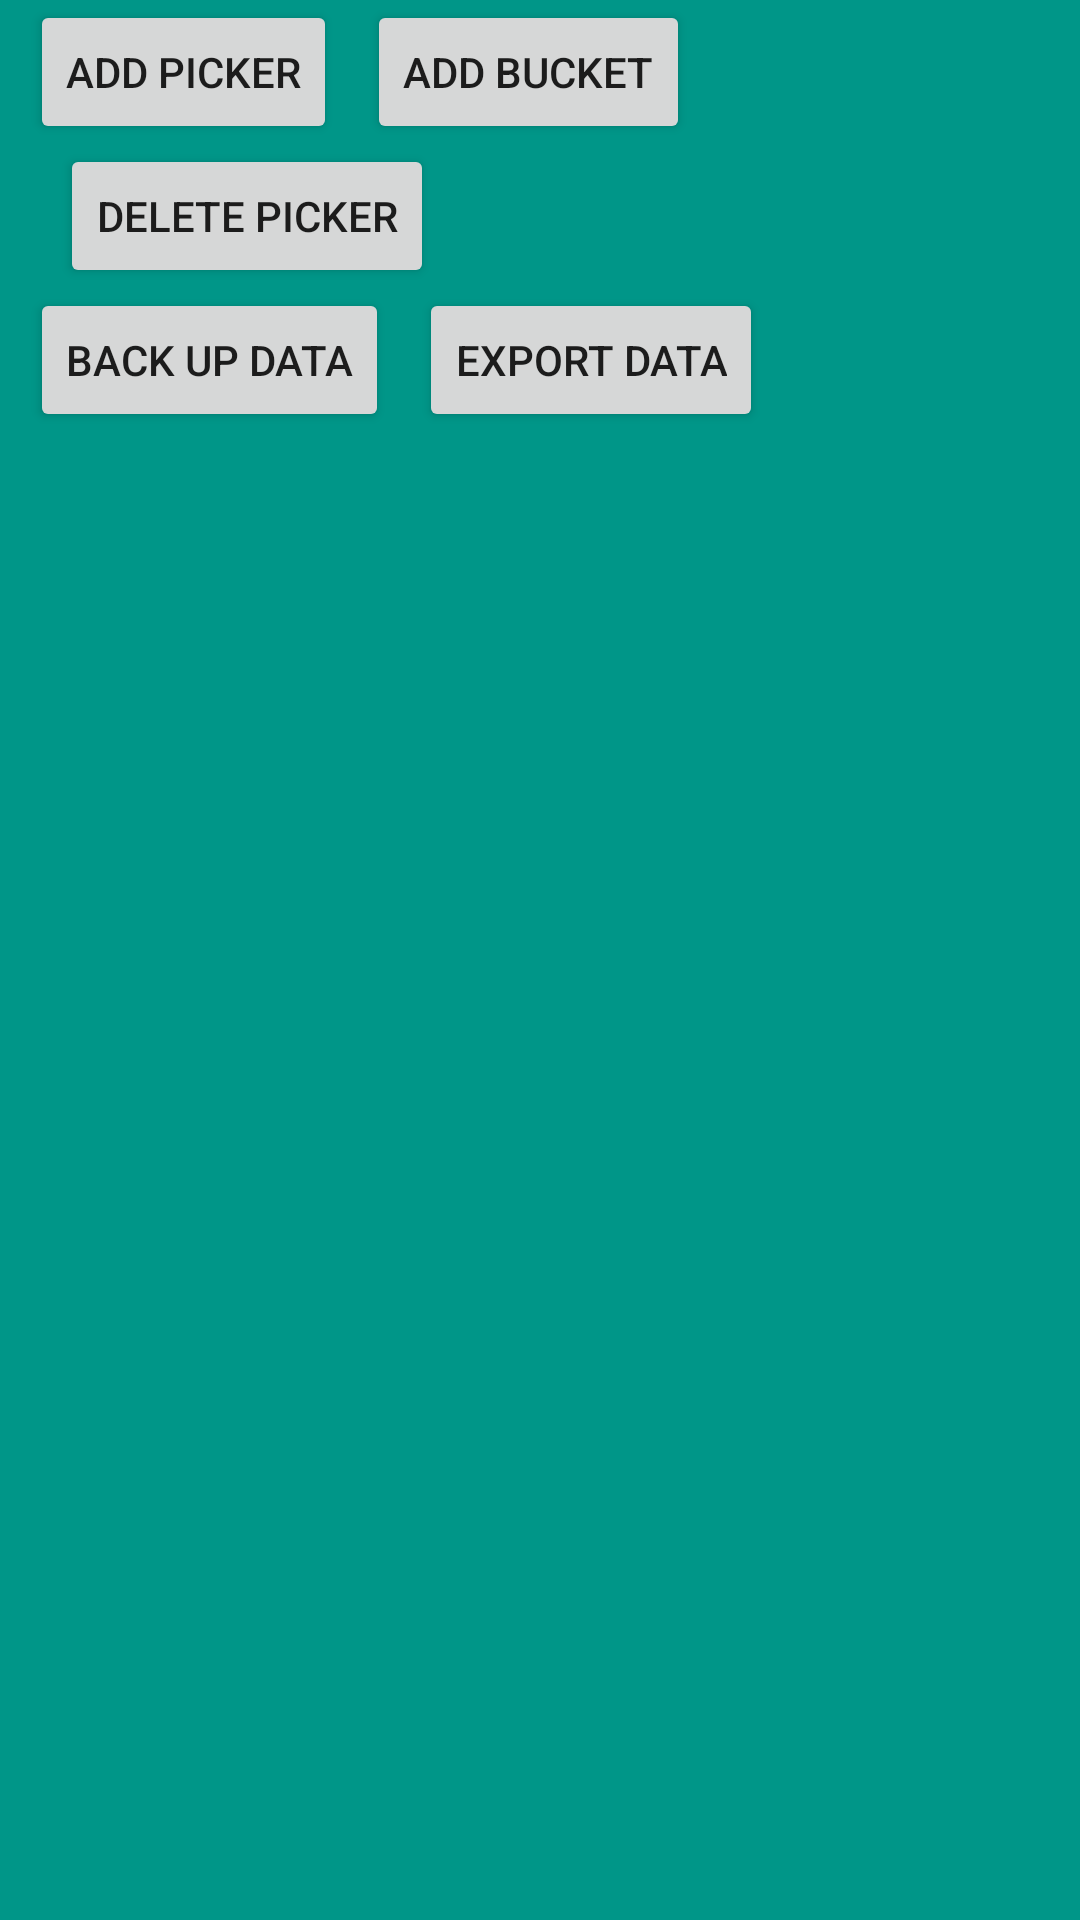

Write the Android layout XML for this screen, with the resource values it uses.
<!-- AndroidManifest.xml: application theme AppTheme -->
<!-- res/layout/activity_main.xml -->
<RelativeLayout android:layout_width="match_parent"
    android:layout_height="match_parent"
    android:background="@color/colorBerry"
    xmlns:android="http://schemas.android.com/apk/res/android">

    <LinearLayout
        android:layout_width="match_parent"
        android:layout_height="wrap_content"
        android:orientation="vertical"
        android:id="@+id/topLinear">

        <LinearLayout
            android:layout_width="match_parent"
            android:layout_height="wrap_content"
            android:orientation="horizontal"
            android:id="@+id/firstLinear">

            <Button
                android:layout_width="wrap_content"
                android:layout_height="match_parent"
                android:id="@+id/add_picker_button"
                android:text="@string/add_picker"
                android:layout_marginStart="10dp"
                android:layout_marginLeft="10dp"/>

            <Button
                android:layout_width="wrap_content"
                android:layout_height="match_parent"
                android:id="@+id/add_bucket_button"
                android:text="@string/add_bucket"
                android:layout_marginStart="10dp"
                android:layout_marginLeft="10dp"/>

            <TextView
                android:layout_width="wrap_content"
                android:layout_height="match_parent"
                android:id="@+id/date_textview"
                android:textSize="26sp"
                android:textStyle="bold"
                android:layout_marginStart="10dp"
                android:layout_marginLeft="10dp"/>

        </LinearLayout>
        <LinearLayout
            android:layout_width="match_parent"
            android:layout_height="wrap_content"
            android:orientation="horizontal"
            android:id="@+id/secondLinear">

            <TextView
                android:layout_width="wrap_content"
                android:layout_height="match_parent"
                android:id="@+id/total_day_pounds"
                android:textSize="24sp"
                android:textStyle="bold"
                android:layout_marginStart="10dp"
                android:layout_marginLeft="10dp"/>

            <Button
                android:layout_width="wrap_content"
                android:layout_height="match_parent"
                android:id="@+id/delete_picker_button"
                android:text="@string/delete_picker"
                android:layout_marginStart="10dp"
                android:layout_marginLeft="10dp" />
        </LinearLayout>

        <LinearLayout
            android:layout_width="match_parent"
            android:layout_height="wrap_content"
            android:orientation="horizontal"
            android:id="@+id/Linear">
            <Button
                android:layout_width="wrap_content"
                android:layout_height="match_parent"
                android:id="@+id/backup_button"
                android:text="BACK UP DATA"
                android:layout_marginStart="10dp"
                android:layout_marginLeft="10dp" />

            <Button
                android:id="@+id/export_button"
                android:layout_width="wrap_content"
                android:layout_height="match_parent"
                android:layout_marginStart="10dp"
                android:layout_marginLeft="10dp"
                android:text="EXPORT DATA" />
        </LinearLayout>

    </LinearLayout>



    <ListView
        android:layout_width="match_parent"
        android:layout_height="wrap_content"
        android:id="@+id/picker_list"
        android:layout_below="@+id/topLinear"
        android:background="@color/colorLightBerry">

    </ListView>


</RelativeLayout>
<!-- resources referenced by this layout -->
<resources>
  <color name="colorBerry">#009688</color>
  <color name="colorLightBerry">#0DB3A3</color>
  <string name="add_bucket">Add Bucket</string>
  <string name="add_picker">Add Picker</string>
  <string name="delete_picker">Delete Picker</string>
  <style name="AppTheme" parent="Theme.AppCompat.Light.DarkActionBar">
          
          <item name="colorPrimary">@color/colorBerry</item>
          <item name="colorPrimaryDark">@color/colorPrimaryDark</item>
          <item name="colorAccent">@color/colorAccent</item>
      </style>
  <color name="colorPrimaryDark">#00574B</color>
  <color name="colorAccent">#D81B60</color>
</resources>
